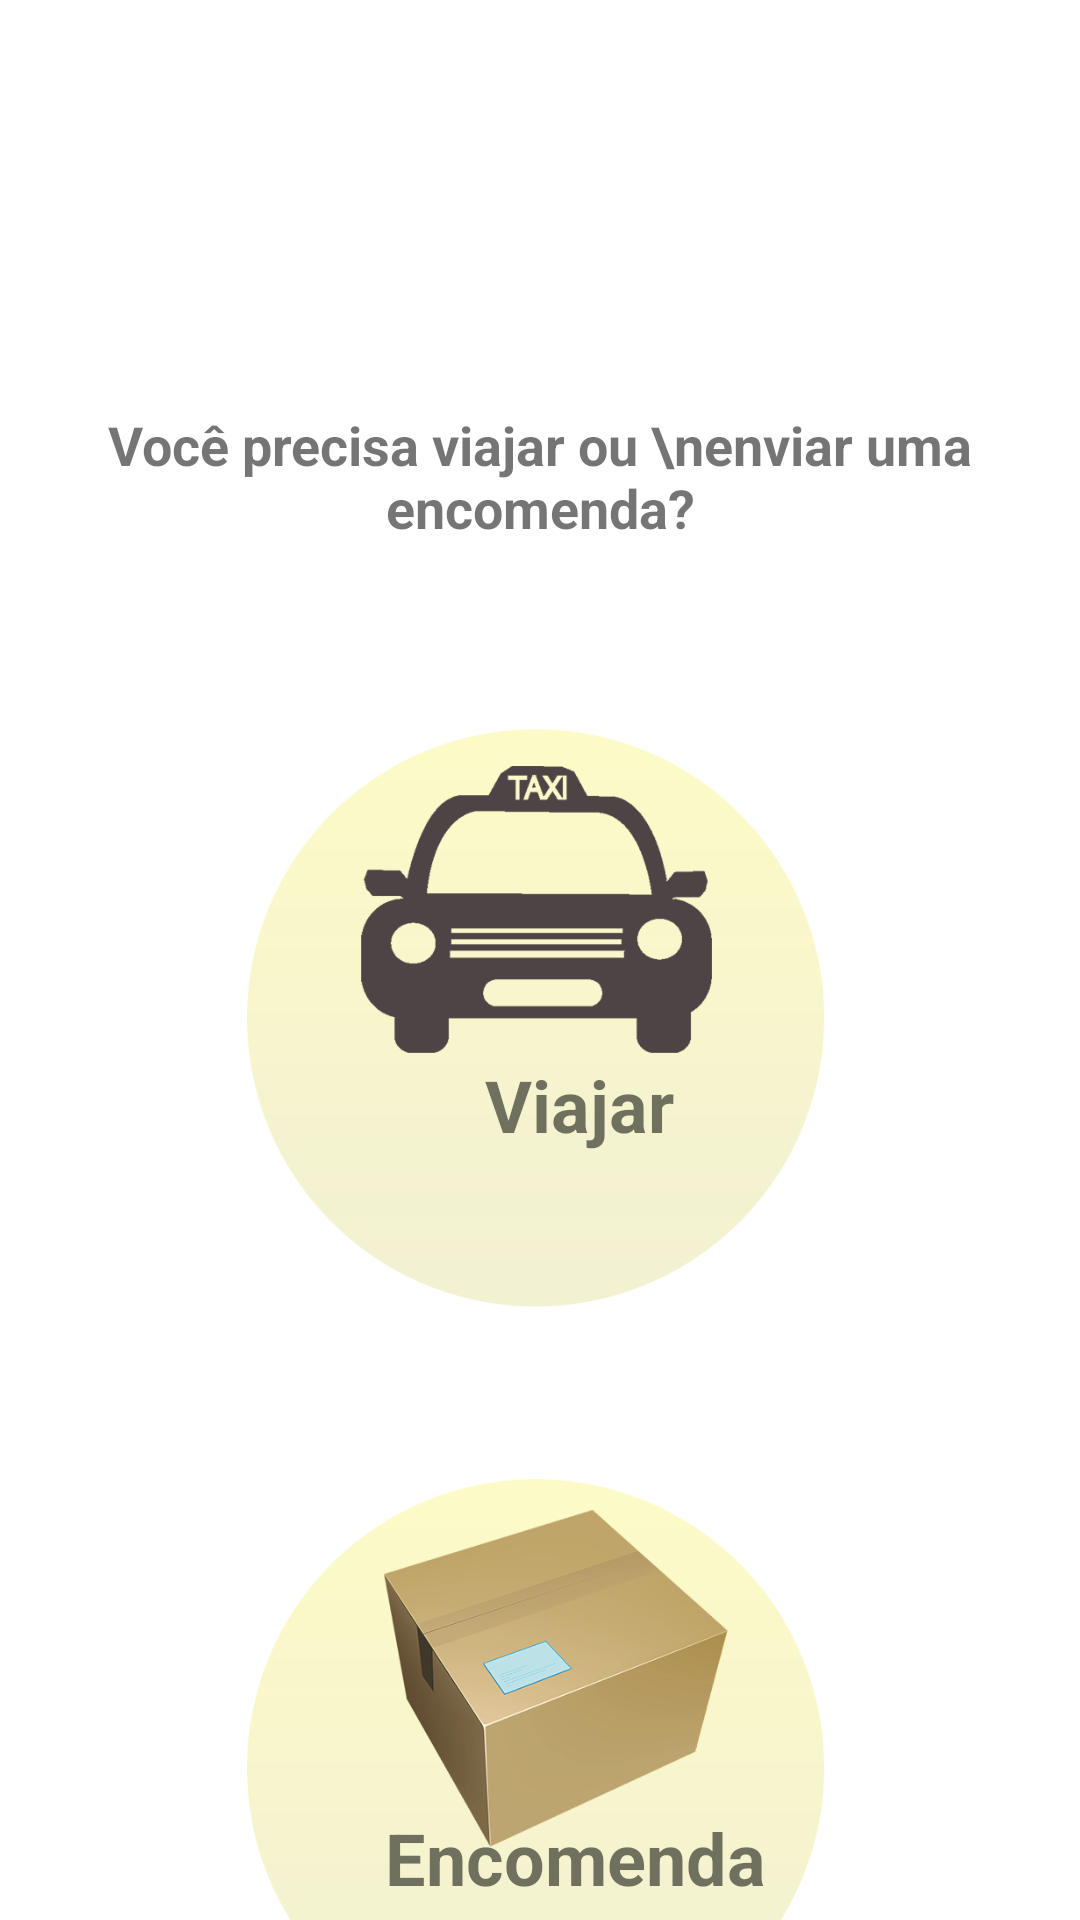

Write the Android layout XML for this screen, with the resource values it uses.
<!-- AndroidManifest.xml: application theme AppTheme -->
<!-- res/layout/activity_tela_inicial.xml -->
<?xml version="1.0" encoding="utf-8"?>

<androidx.constraintlayout.widget.ConstraintLayout xmlns:android="http://schemas.android.com/apk/res/android"
    xmlns:app="http://schemas.android.com/apk/res-auto"
    xmlns:tools="http://schemas.android.com/tools"
    android:layout_width="match_parent"
    android:layout_height="match_parent"
    tools:context="com.taxicaraubas.chamataxi.telaInicial">

    <ImageView
        android:id="@+id/imageView3"
        android:layout_width="0dp"
        android:layout_height="200dp"
        android:layout_marginStart="32dp"
        android:layout_marginTop="50dp"
        android:layout_marginEnd="32dp"
        android:layout_marginBottom="28dp"
        android:onClick="encomenda"
        app:layout_constraintBottom_toBottomOf="parent"
        app:layout_constraintEnd_toEndOf="parent"
        app:layout_constraintHorizontal_bias="1.0"
        app:layout_constraintStart_toStartOf="parent"
        app:layout_constraintTop_toBottomOf="@+id/imageView2"
        app:layout_constraintVertical_bias="0.0"
        app:srcCompat="@drawable/opcaoencomenda" />

    <ImageView
        android:id="@+id/imageView2"
        android:layout_width="0dp"
        android:layout_height="200dp"
        android:layout_marginStart="32dp"
        android:layout_marginTop="60dp"
        android:layout_marginEnd="32dp"
        android:onClick="viajar"
        app:layout_constraintEnd_toEndOf="parent"
        app:layout_constraintHorizontal_bias="1.0"
        app:layout_constraintStart_toStartOf="parent"
        app:layout_constraintTop_toBottomOf="@+id/textView23"
        app:srcCompat="@drawable/opcaotaxi" />

    <TextView
        android:id="@+id/textView26"
        android:layout_width="wrap_content"
        android:layout_height="wrap_content"
        android:text="Viajar"
        android:textSize="24sp"
        android:textStyle="bold"
        app:layout_constraintBottom_toBottomOf="@+id/imageView2"
        app:layout_constraintEnd_toEndOf="@+id/imageView2"
        app:layout_constraintHorizontal_bias="0.556"
        app:layout_constraintStart_toStartOf="@+id/imageView2"
        app:layout_constraintTop_toTopOf="@+id/imageView2"
        app:layout_constraintVertical_bias="0.66" />

    <TextView
        android:id="@+id/textView23"
        android:layout_width="0dp"
        android:layout_height="wrap_content"
        android:layout_marginStart="32dp"
        android:layout_marginTop="136dp"
        android:layout_marginEnd="32dp"
        android:text="Você precisa viajar ou \nenviar uma encomenda?"
        android:textAlignment="center"
        android:textSize="18sp"
        android:textStyle="bold"
        app:layout_constraintEnd_toEndOf="parent"
        app:layout_constraintHorizontal_bias="1.0"
        app:layout_constraintStart_toStartOf="parent"
        app:layout_constraintTop_toTopOf="parent" />

    <TextView
        android:id="@+id/textView28"
        android:layout_width="wrap_content"
        android:layout_height="wrap_content"
        android:text="Encomenda"
        android:textSize="24sp"
        android:textStyle="bold"
        app:layout_constraintBottom_toBottomOf="@+id/imageView3"
        app:layout_constraintEnd_toEndOf="@+id/imageView3"
        app:layout_constraintHorizontal_bias="0.57"
        app:layout_constraintStart_toStartOf="@+id/imageView3"
        app:layout_constraintTop_toTopOf="@+id/imageView3"
        app:layout_constraintVertical_bias="0.666" />

</androidx.constraintlayout.widget.ConstraintLayout>
<!-- resources referenced by this layout -->
<resources>
  <!-- drawable opcaoencomenda: png bitmap (drawable, 75432 bytes) -->
  <!-- drawable opcaotaxi: png bitmap (drawable, 26861 bytes) -->
  <style name="AppTheme" parent="Theme.MaterialComponents.DayNight.DarkActionBar">
          <item name="colorPrimary">@color/colorPrimary</item>
          <item name="colorPrimaryDark">@color/colorPrimaryDark</item>
          <item name="colorAccent">@color/colorAccent</item>
  
          <item name="colorPrimaryVariant">@color/colorPrimaryDark</item> <item name="colorOnPrimary">#FFFFFF</item> <item name="colorSecondary">@color/colorAccent</item> <item name="colorOnSecondary">#FFFFFF</item> <item name="android:statusBarColor">?attr/colorPrimaryVariant</item> </style>
  <color name="colorPrimary">#008577</color>
  <color name="colorPrimaryDark">#00574B</color>
  <color name="colorAccent">#D81B60</color>
</resources>
